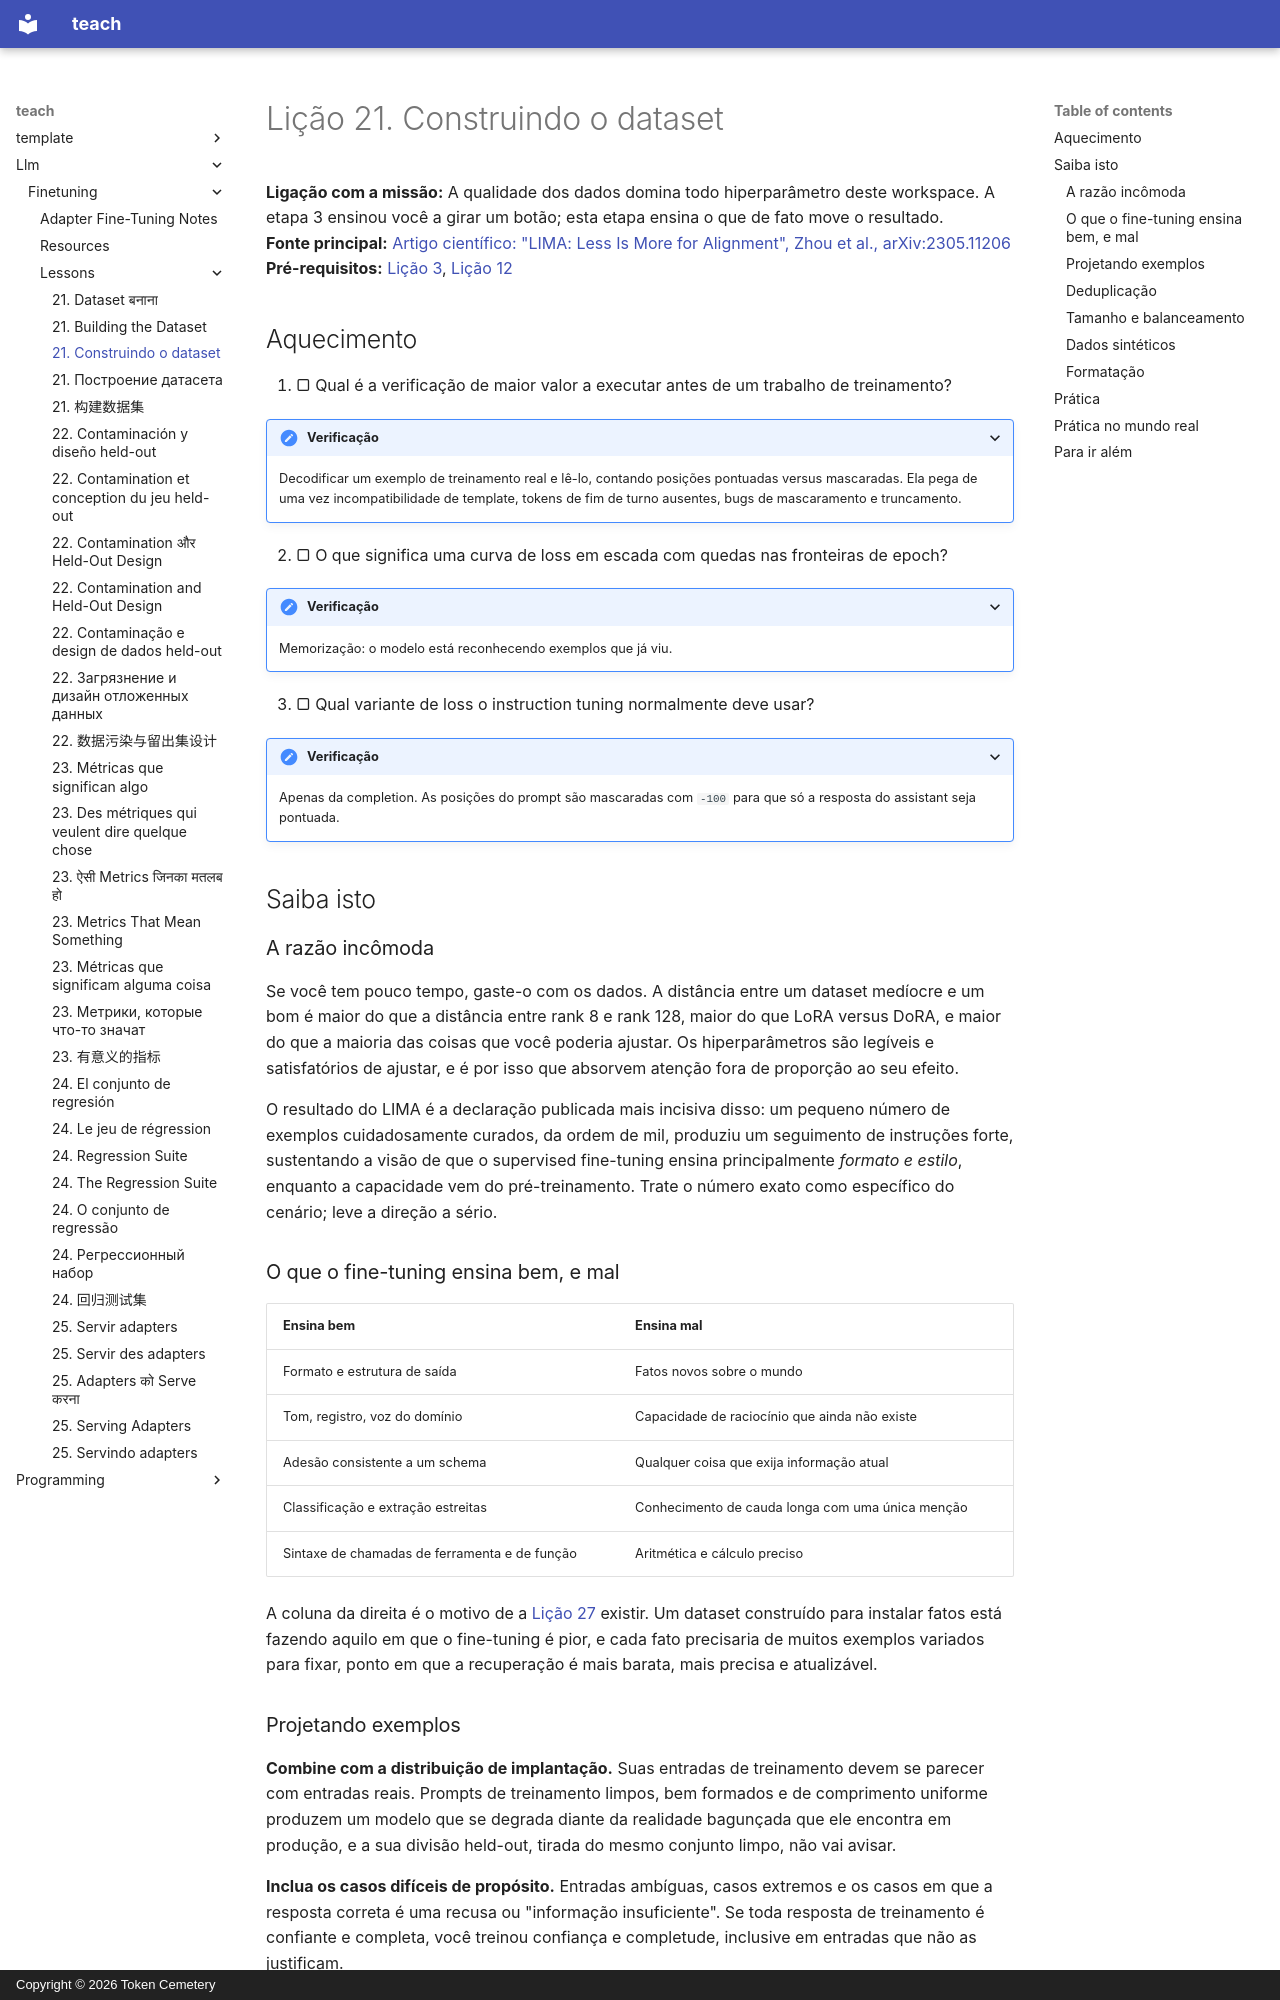

repository: TokenCemetery/teach · page: llm/finetuning/lessons/0021-building-the-dataset.pt/index.html · generator: mkdocs · copyright: Copyright © 2026 Token Cemetery

---
title: "21. Construindo o dataset"
description: "Os dados vencem todo hiperparâmetro deste workspace"
type: lesson
---

# Lição 21. Construindo o dataset

**Ligação com a missão:** A qualidade dos dados domina todo hiperparâmetro deste workspace. A etapa 3 ensinou você a girar um botão; esta etapa ensina o que de fato move o resultado.
**Fonte principal:** [Artigo científico: "LIMA: Less Is More for Alignment", Zhou et al., arXiv:2305.11206](https://arxiv.org/abs/2305.11206)
**Pré-requisitos:** [Lição 3](0003-tokenizers-and-chat-templates.md), [Lição 12](0012-reading-a-training-run.md)

## Aquecimento

1. ▢ Qual é a verificação de maior valor a executar antes de um trabalho de treinamento?

<details markdown="1"><summary>Verificação</summary>

Decodificar um exemplo de treinamento real e lê-lo, contando posições pontuadas versus mascaradas. Ela pega de uma vez incompatibilidade de template, tokens de fim de turno ausentes, bugs de mascaramento e truncamento.

</details>

2. ▢ O que significa uma curva de loss em escada com quedas nas fronteiras de epoch?

<details markdown="1"><summary>Verificação</summary>

Memorização: o modelo está reconhecendo exemplos que já viu.

</details>

3. ▢ Qual variante de loss o instruction tuning normalmente deve usar?

<details markdown="1"><summary>Verificação</summary>

Apenas da completion. As posições do prompt são mascaradas com `-100` para que só a resposta do assistant seja pontuada.

</details>

## Saiba isto

### A razão incômoda

Se você tem pouco tempo, gaste-o com os dados. A distância entre um dataset medíocre e um bom é maior do que a distância entre rank 8 e rank 128, maior do que LoRA versus DoRA, e maior do que a maioria das coisas que você poderia ajustar. Os hiperparâmetros são legíveis e satisfatórios de ajustar, e é por isso que absorvem atenção fora de proporção ao seu efeito.

O resultado do LIMA é a declaração publicada mais incisiva disso: um pequeno número de exemplos cuidadosamente curados, da ordem de mil, produziu um seguimento de instruções forte, sustentando a visão de que o supervised fine-tuning ensina principalmente *formato e estilo*, enquanto a capacidade vem do pré-treinamento. Trate o número exato como específico do cenário; leve a direção a sério.

### O que o fine-tuning ensina bem, e mal

| Ensina bem | Ensina mal |
|---|---|
| Formato e estrutura de saída | Fatos novos sobre o mundo |
| Tom, registro, voz do domínio | Capacidade de raciocínio que ainda não existe |
| Adesão consistente a um schema | Qualquer coisa que exija informação atual |
| Classificação e extração estreitas | Conhecimento de cauda longa com uma única menção |
| Sintaxe de chamadas de ferramenta e de função | Aritmética e cálculo preciso |

A coluna da direita é o motivo de a [Lição 27](0027-when-not-to-fine-tune.md) existir. Um dataset construído para instalar fatos está fazendo aquilo em que o fine-tuning é pior, e cada fato precisaria de muitos exemplos variados para fixar, ponto em que a recuperação é mais barata, mais precisa e atualizável.
